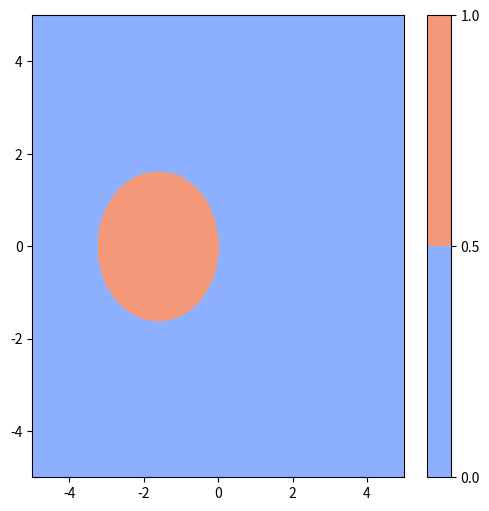

This chart was generated by the following Python code:
import numpy as np
import matplotlib.pyplot as plt

# Define the complex plane
x = np.linspace(-5, 5, 500)
y = np.linspace(-5, 5, 500)
X, Y = np.meshgrid(x, y)
Z = X + 1j * Y

# Define the complex set
C1 = (np.abs(1 + 0.81 * Z) <= np.abs(1 - 0.19 * Z)) #or (np.abs(X) <= 0.05) or (np.abs(Y) <= 0.05)
# C2 = (np.imag(Z) > 0)
# Plot the complex set
plt.figure(figsize=(6,6))
plt.contourf(X, Y, C1, cmap='coolwarm')
# plt.contourf(X, Y, C2, cmap='coolwarm')
plt.colorbar()
plt.show()